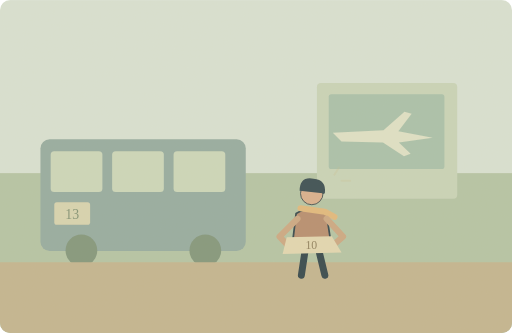
t = 0.00 s
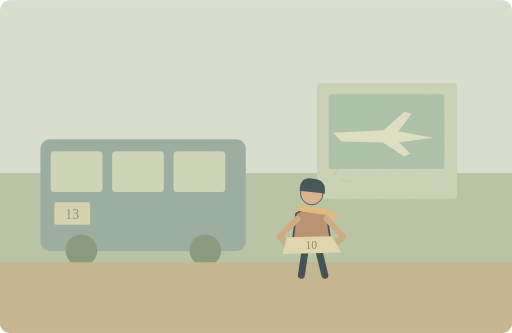
t = 1.25 s
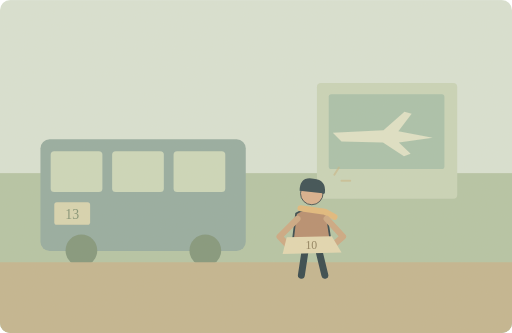
t = 3.75 s
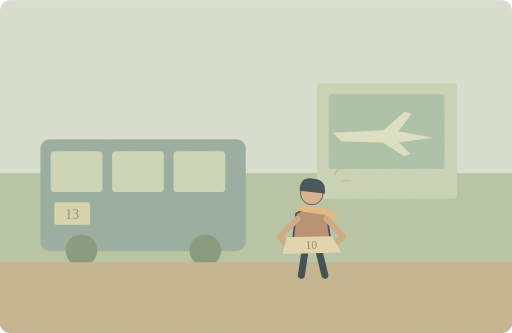
t = 5.00 s
t = 6.25 s: frame unchanged from t = 3.75 s, image omitted
t = 8.75 s: frame unchanged from t = 1.25 s, image omitted

The animated SVG that drew these frames (rendered in a browser with its animation timeline set to each time). Animation: 1 SMIL element (animate=1); one cycle of 10.00 s, repeats indefinitely.

<svg xmlns="http://www.w3.org/2000/svg" width="1000" height="650" viewBox="0 0 1000 650" role="img" aria-labelledby="title desc"><title id="title">单词小故事</title><desc id="desc">I took the wrong bus and ended up near the airport.</desc><metadata>{"wordId": "wrong", "dailyExample": "I took the wrong bus and ended up near the airport.", "source": "https://github.com/go1app/word-atlas/blob/main/public/atlas/entries/4.json", "attribution": "Word Atlas contributors — CC BY 4.0", "license": "https://creativecommons.org/licenses/by/4.0/", "changes": "New original vector animation interpreting the daily example.", "durationSeconds": 10}</metadata><defs><clipPath id="frame"><rect width="1000" height="650" rx="20"/></clipPath><filter id="paper"><feTurbulence type="fractalNoise" baseFrequency=".74" numOctaves="3" stitchTiles="stitch"/><feColorMatrix type="saturate" values="0"/><feComponentTransfer><feFuncA type="linear" slope=".065"/></feComponentTransfer><feBlend in="SourceGraphic" mode="soft-light"/></filter><filter id="glow" x="-100%" y="-100%" width="300%" height="300%"><feGaussianBlur stdDeviation="8"/></filter></defs><g clip-path="url(#frame)"><rect x="0" y="0" width="1000" height="650" rx="0" fill="#d8e2d4" /><rect x="0" y="338" width="1000" height="312" rx="0" fill="#b3c4a5" /><rect x="619" y="162" width="274" height="226" rx="8" fill="#c8d4b9" /><rect x="642" y="184" width="226" height="146" rx="5" fill="#a7c1ab" /><path d="M650 259L749 254 790 218 804 222 778 256 845 269 779 278 802 300 789 305 748 278 667 276Z" fill="#dfe2c7" stroke="none" stroke-width="2" stroke-linecap="round" stroke-linejoin="round" /><rect x="79" y="272" width="401" height="218" rx="18" fill="#92aaa0" /><rect x="99" y="295" width="101" height="80" rx="7" fill="#cbd8bb" /><rect x="219" y="295" width="101" height="80" rx="7" fill="#cbd8bb" /><rect x="339" y="295" width="101" height="80" rx="7" fill="#cbd8bb" /><circle cx="159" cy="489" r="31" fill="#7e947a" /><circle cx="401" cy="489" r="31" fill="#7e947a" /><rect x="106" y="395" width="70" height="44" rx="5" fill="#d7d4b0" /><text x="141" y="427" text-anchor="middle" fill="#7e9073" font-family="Georgia,serif" font-size="27">13</text><rect x="0" y="512" width="1000" height="138" rx="0" fill="#c2b48e" /><g transform="translate(609 432) scale(1.7)" stroke="#2c4148" stroke-linecap="round" stroke-linejoin="round"><path d="M-7 29L-12 62M7 29L15 62" fill="none" stroke="#2c4148" stroke-width="8" stroke-linecap="round" stroke-linejoin="round" /><path d="M-18 -9Q0 -20 17 -8L23 32H-23Z" fill="#b58b6d" stroke="#2c4148" stroke-width="2" stroke-linecap="round" stroke-linejoin="round" /><circle cx="0" cy="-32" r="13" fill="#d9af8c" /><path d="M-14 -35Q-14 -52 2 -49Q17 -48 15 -32Z" fill="#32474e" stroke="none" stroke-width="2" stroke-linecap="round" stroke-linejoin="round" /><path d="M-13 -15L15 -11 26 -5" fill="none" stroke="#e1b97b" stroke-width="7" stroke-linecap="round" stroke-linejoin="round" /></g><path d="M581 427L546 462 563 480M638 427L670 462 649 480" fill="none" stroke="#cba782" stroke-width="12" stroke-linecap="round" stroke-linejoin="round" /><path d="M560 463L648 461 667 493 552 496Z" fill="#e2d8b2" stroke="none" stroke-width="2" stroke-linecap="round" stroke-linejoin="round" /><text x="608" y="486" text-anchor="middle" fill="#8b7c59" font-family="Georgia,serif" font-size="23">10</text><g><animate attributeName="opacity" values=".2;.65;.2" keyTimes="0;.5;1" dur="10s" repeatCount="indefinite"/><path d="M653 341l9 -14M667 353h17" fill="none" stroke="#c7b27e" stroke-width="4" stroke-linecap="round" stroke-linejoin="round" /></g><rect width="1000" height="650" fill="#ddc8a0" opacity=".14" filter="url(#paper)" pointer-events="none"/></g></svg>
